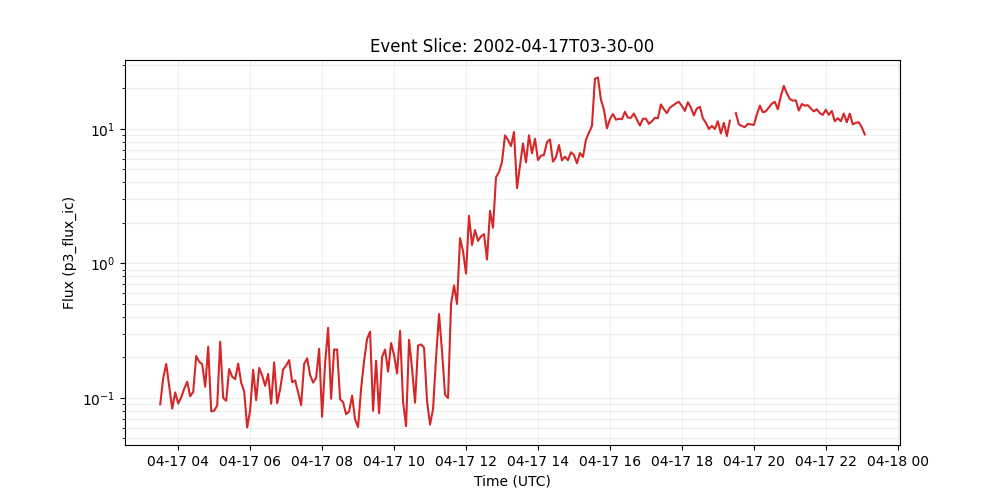

Data behind this chart, as committed beside it:
time_tag, p3_flux_ic
2002-04-17 03:30:00, 0.0897
2002-04-17 03:35:00, 0.141
2002-04-17 03:40:00, 0.179
2002-04-17 03:45:00, 0.122
2002-04-17 03:50:00, 0.0832
2002-04-17 03:55:00, 0.11
2002-04-17 04:00:00, 0.091
2002-04-17 04:05:00, 0.101
2002-04-17 04:10:00, 0.117
2002-04-17 04:15:00, 0.132
2002-04-17 04:20:00, 0.103
2002-04-17 04:25:00, 0.111
2002-04-17 04:30:00, 0.205
2002-04-17 04:35:00, 0.186
2002-04-17 04:40:00, 0.178
2002-04-17 04:45:00, 0.121
2002-04-17 04:50:00, 0.24
2002-04-17 04:55:00, 0.0794
2002-04-17 05:00:00, 0.0804
2002-04-17 05:05:00, 0.0879
2002-04-17 05:10:00, 0.262
2002-04-17 05:15:00, 0.1
2002-04-17 05:20:00, 0.0953
2002-04-17 05:25:00, 0.164
2002-04-17 05:30:00, 0.144
2002-04-17 05:35:00, 0.138
2002-04-17 05:40:00, 0.18
2002-04-17 05:45:00, 0.13
2002-04-17 05:50:00, 0.112
2002-04-17 05:55:00, 0.0603
2002-04-17 06:00:00, 0.0813
2002-04-17 06:05:00, 0.162
2002-04-17 06:10:00, 0.0962
2002-04-17 06:15:00, 0.167
2002-04-17 06:20:00, 0.147
2002-04-17 06:25:00, 0.123
2002-04-17 06:30:00, 0.151
2002-04-17 06:35:00, 0.0906
2002-04-17 06:40:00, 0.184
2002-04-17 06:45:00, 0.0914
2002-04-17 06:50:00, 0.116
2002-04-17 06:55:00, 0.163
2002-04-17 07:00:00, 0.174
2002-04-17 07:05:00, 0.191
2002-04-17 07:10:00, 0.131
2002-04-17 07:15:00, 0.135
2002-04-17 07:20:00, 0.11
2002-04-17 07:25:00, 0.0885
2002-04-17 07:30:00, 0.179
2002-04-17 07:35:00, 0.197
2002-04-17 07:40:00, 0.148
2002-04-17 07:45:00, 0.13
2002-04-17 07:50:00, 0.141
2002-04-17 07:55:00, 0.232
2002-04-17 08:00:00, 0.0724
2002-04-17 08:05:00, 0.181
2002-04-17 08:10:00, 0.332
2002-04-17 08:15:00, 0.0986
2002-04-17 08:20:00, 0.229
2002-04-17 08:25:00, 0.229
... 176 more rows
